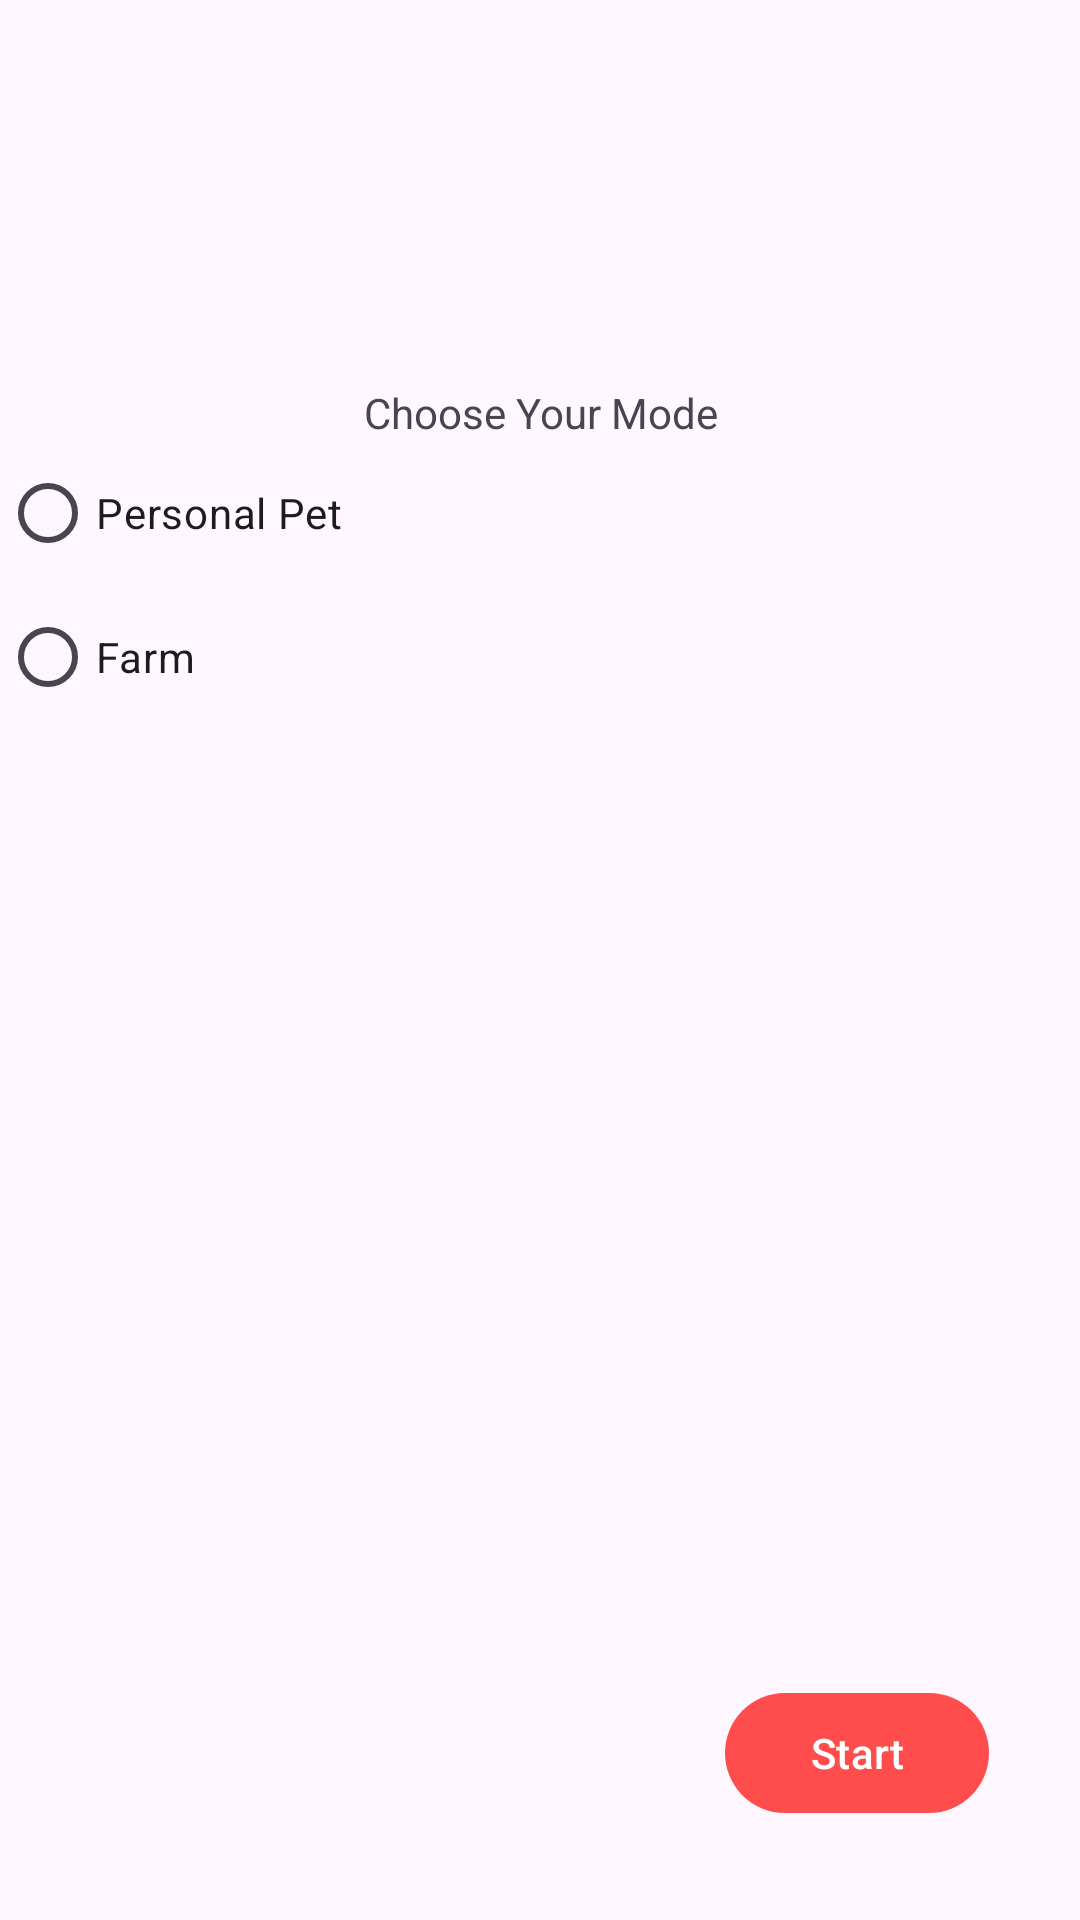

Produce the Android XML layout that renders to this screen, including the resource entries it uses.
<!-- AndroidManifest.xml: application theme Theme.PetFeeder -->
<!-- res/layout/fragment_role.xml -->
<?xml version="1.0" encoding="utf-8"?>
<androidx.constraintlayout.widget.ConstraintLayout xmlns:android="http://schemas.android.com/apk/res/android"
    xmlns:app="http://schemas.android.com/apk/res-auto"
    xmlns:tools="http://schemas.android.com/tools"
    android:layout_width="match_parent"
    android:layout_height="match_parent"
    tools:context=".RoleFragment">

    <TextView
        android:id="@+id/textView"
        android:layout_width="match_parent"
        android:layout_height="wrap_content"
        android:layout_marginTop="128dp"
        android:text="Choose Your Mode"
        android:textAlignment="center"
        app:layout_constraintStart_toStartOf="parent"
        app:layout_constraintTop_toTopOf="parent" />

    <RadioGroup
        android:id="@+id/radioGroup"
        android:layout_width="match_parent"
        android:layout_height="wrap_content"
        android:orientation="vertical"
        app:layout_constraintEnd_toEndOf="parent"
        app:layout_constraintStart_toStartOf="parent"
        app:layout_constraintTop_toBottomOf="@+id/textView">

        <RadioButton
            android:id="@+id/radio_pet"
            android:layout_width="wrap_content"
            android:layout_height="wrap_content"
            android:text="Personal Pet" />

        <RadioButton
            android:id="@+id/radio_farm"
            android:layout_width="wrap_content"
            android:layout_height="wrap_content"
            android:text="Farm" />

    </RadioGroup>

    <com.google.android.material.button.MaterialButton
        android:id="@+id/btn_start"
        android:layout_width="wrap_content"
        android:layout_height="wrap_content"
        android:text="Start"
        app:layout_constraintBottom_toBottomOf="parent"
        app:layout_constraintEnd_toEndOf="parent"
        app:layout_constraintHorizontal_bias="0.888"
        app:layout_constraintStart_toStartOf="parent"
        app:layout_constraintTop_toBottomOf="@+id/radioGroup"
        app:layout_constraintVertical_bias="0.909" />

</androidx.constraintlayout.widget.ConstraintLayout>
<!-- resources referenced by this layout -->
<resources>
  <style name="Theme.PetFeeder" parent="Base.Theme.PetFeeder" />
  <style name="Base.Theme.PetFeeder" parent="Theme.Material3.DayNight.NoActionBar">
          
          
          <item name="colorPrimary">@color/orange</item>
          <item name="colorOnSurface">@color/orangelight</item>
  
      </style>
  <color name="orange">#FF4C4C</color>
  <color name="orangelight">#FFB22C</color>
</resources>
